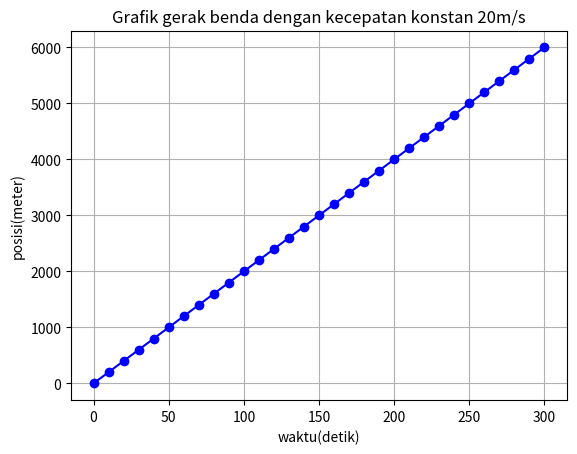

Generate this figure with matplotlib:
import matplotlib.pyplot as plt

# Parameter gerak benda
kecepatan = 20 # kecepatan konstan dalam meter per detik
waktu_total = 300 # 5 menit = 300 detik

# variabel untuk menyimpan data waktu dan posisi
waktu = []
posisi = []

# loop untuk menghitung posisi setiap detik
for t in range (0,waktu_total + 1, 10):
    x = kecepatan * t # persamaan posisi = kecepatan * waktu
    waktu.append(t)
    posisi.append(x)

# plot grafik posisi terhadap waktu
plt.plot(waktu, posisi, marker='o',color='b',linestyle='-')
plt.title('Grafik gerak benda dengan kecepatan konstan 20m/s')
plt.xlabel('waktu(detik)')
plt.ylabel('posisi(meter)')
plt.grid(True)
plt.show()